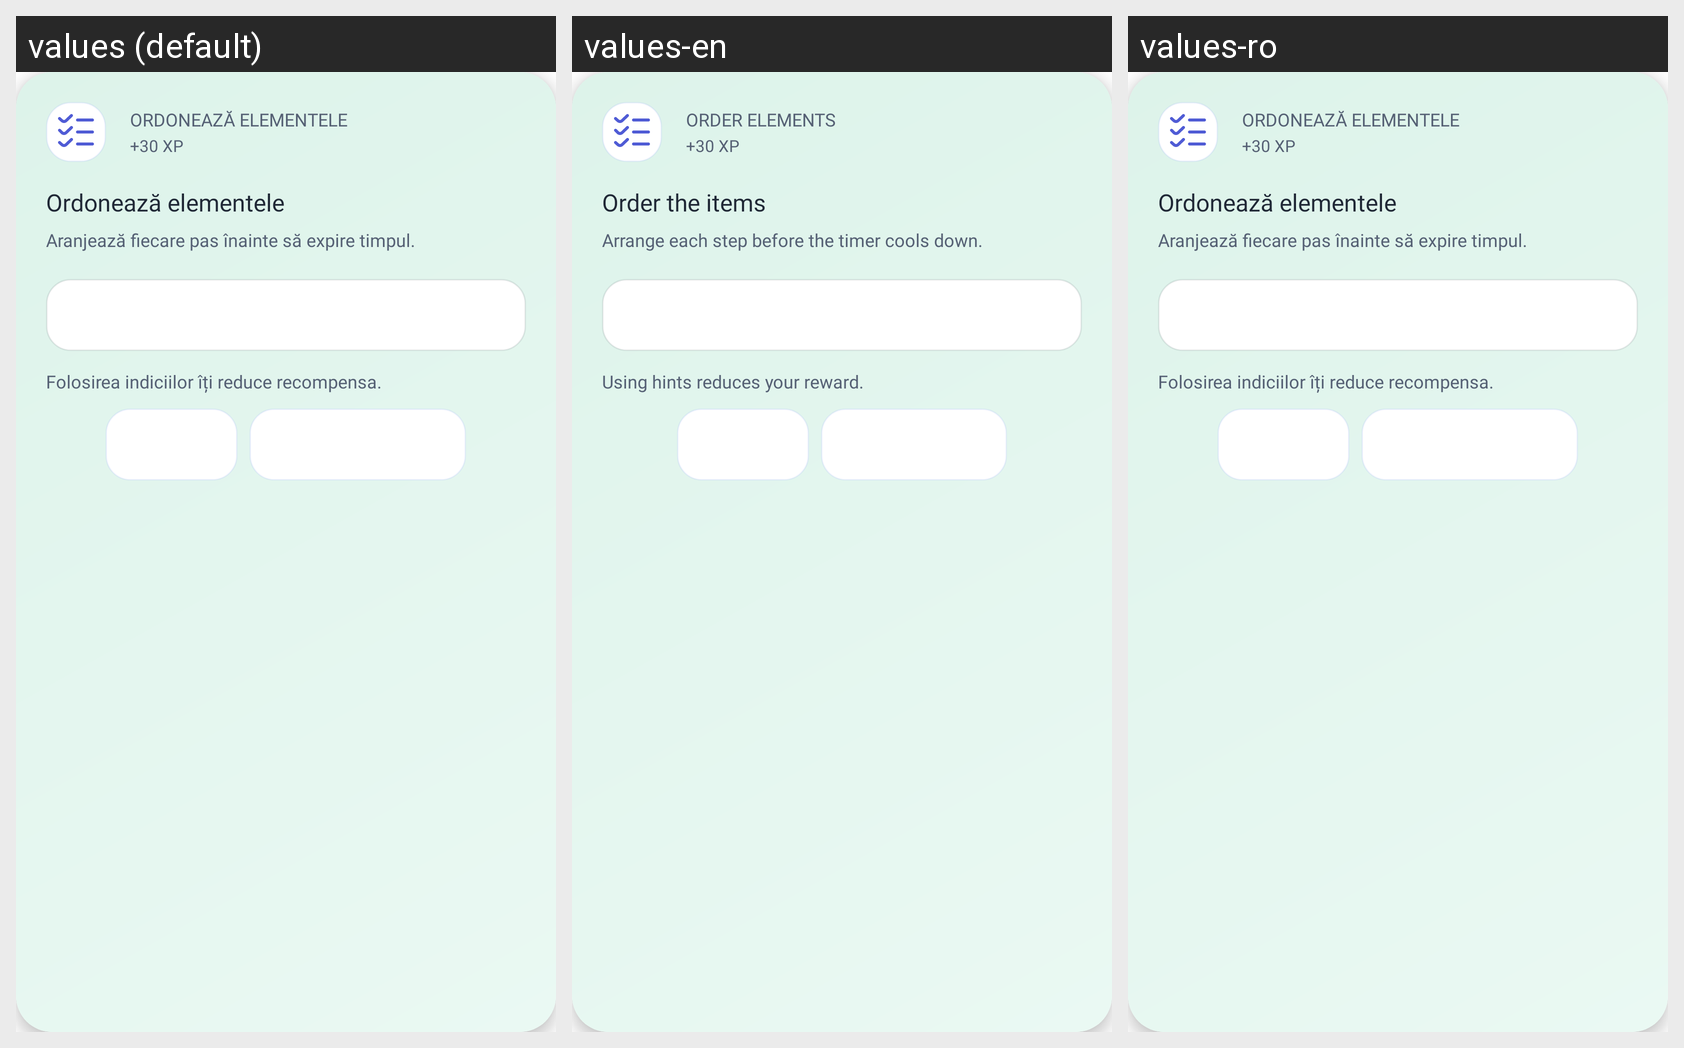

This grid shows one Android layout under several languages. Give, for every string resource on the screen, its name, the default text and each shown locale's text.
Android screen res/layout/ordering_task_card.xml rendered under 3 locales, left to right: values (default), values-en, values-ro. Device: Nexus 5 (rendered at 1080×1920; each locale shown at half size, 540×960, under a caption strip naming it); theme Theme.MaterialComponents.DayNight.NoActionBar.
Strings drawn on this screen, with the default value and each locale's value (text and hints the layout hard-codes, and strings that could not be matched under every locale, appear in the picture but are not listed):

task_type_ordering_label
  values: Ordonează elementele
  values-en: Order elements
  values-ro: Ordonează elementele

task_reward_ordering
  values: +30 XP
  values-en: +30 XP
  values-ro: +30 XP

ordering_task_title
  values: Ordonează elementele
  values-en: Order the items
  values-ro: Ordonează elementele

task_ordering_instructions
  values: Aranjează fiecare pas înainte să expire timpul.
  values-en: Arrange each step before the timer cools down.
  values-ro: Aranjează fiecare pas înainte să expire timpul.

task_hint_warning
  values: Folosirea indiciilor îți reduce recompensa.
  values-en: Using hints reduces your reward.
  values-ro: Folosirea indiciilor îți reduce recompensa.
